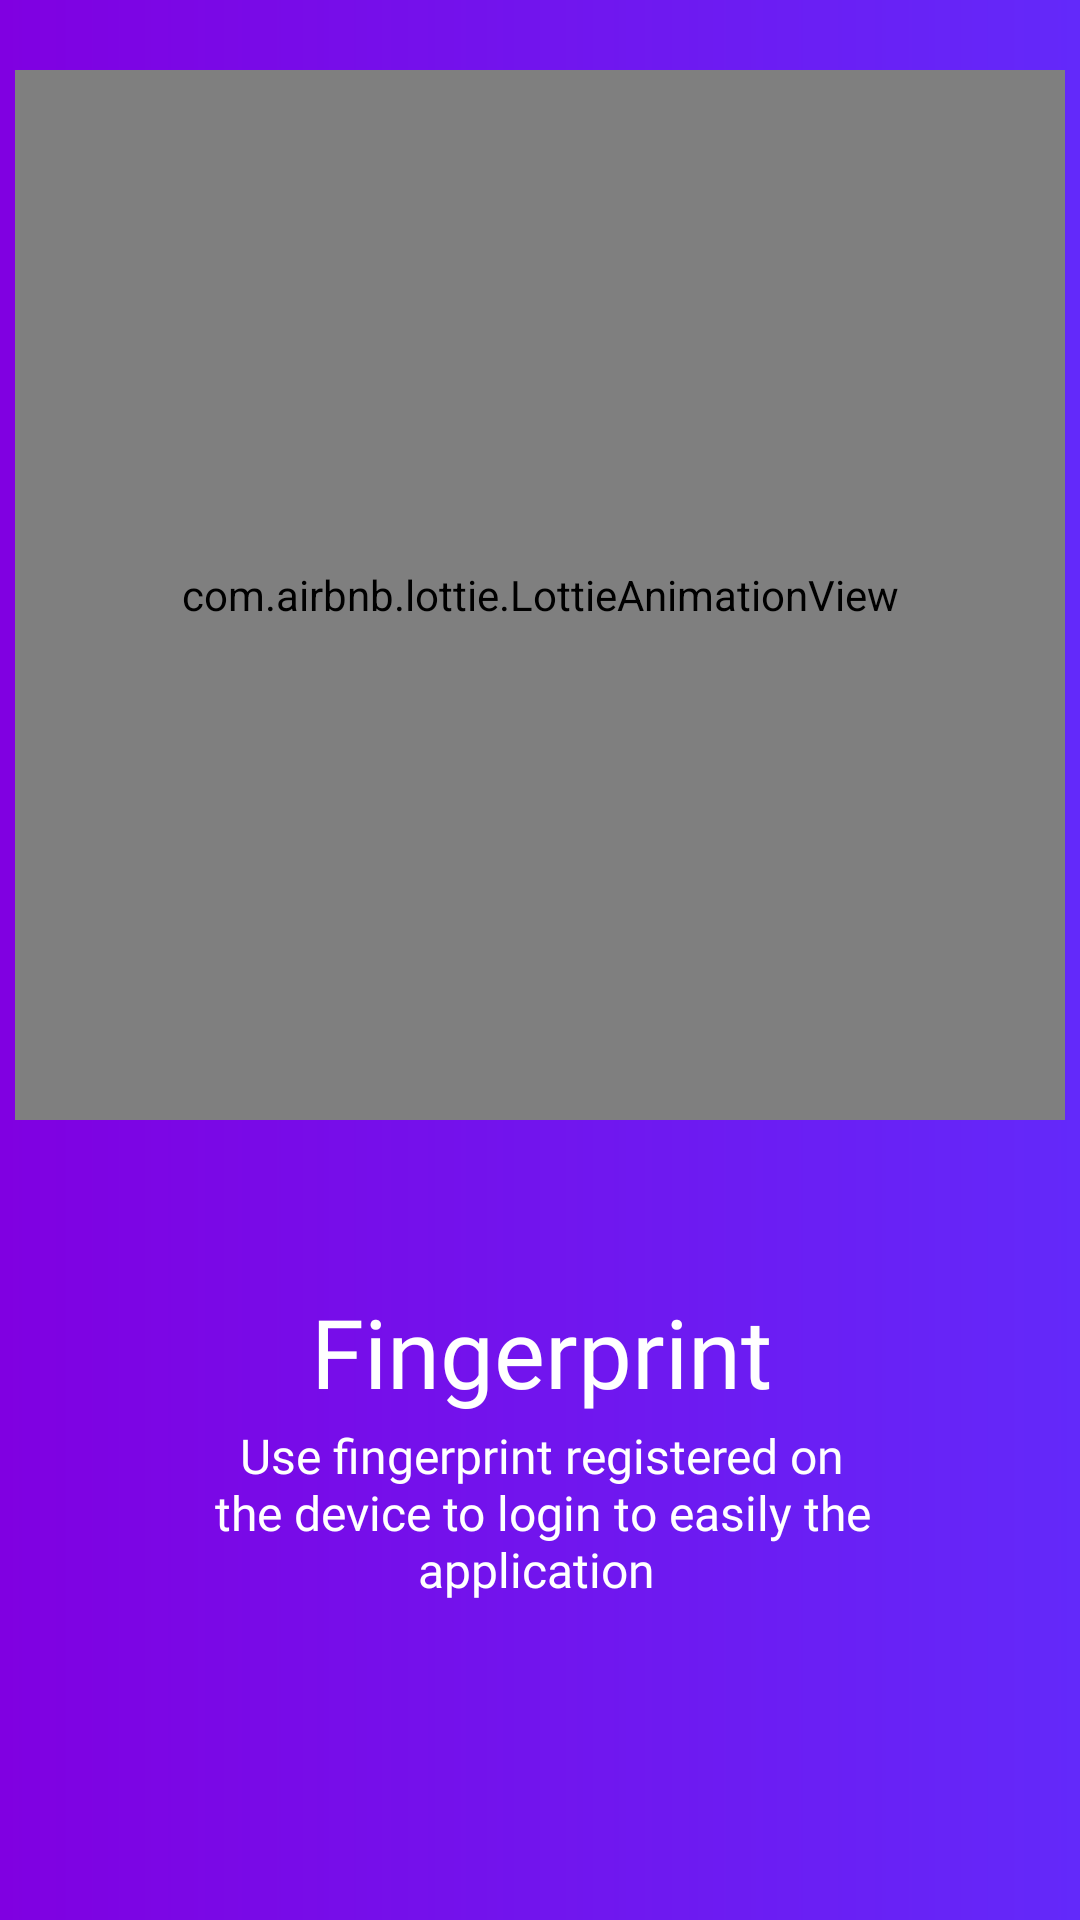

Write the Android layout XML for this screen, with the resource values it uses.
<!-- AndroidManifest.xml: application theme AppTheme -->
<!-- res/layout/onboarding_4.xml -->
<?xml version="1.0" encoding="utf-8"?>
<androidx.constraintlayout.widget.ConstraintLayout xmlns:android="http://schemas.android.com/apk/res/android"
    xmlns:app="http://schemas.android.com/apk/res-auto"
    xmlns:tools="http://schemas.android.com/tools"
    android:layout_width="match_parent"
    android:layout_height="match_parent"
    android:background="@drawable/grad_bac5"
    tools:context="onboarding.OnboardingActivity">

    <androidx.constraintlayout.widget.Guideline
        android:id="@+id/guideline3"
        android:layout_width="wrap_content"
        android:layout_height="wrap_content"
        android:orientation="vertical"
        app:layout_constraintGuide_percent="0.1" />


    <com.airbnb.lottie.LottieAnimationView
        android:id="@+id/lav_thumbUp"
        android:layout_width="350dp"
        android:layout_height="350dp"
        android:background="#00FFFFFF"
        app:layout_constraintBottom_toTopOf="@+id/guideline7"
        app:layout_constraintEnd_toEndOf="parent"
        app:layout_constraintStart_toStartOf="parent"
        app:layout_constraintTop_toTopOf="@+id/guideline12"
        app:lottie_loop="false" />


    <androidx.constraintlayout.widget.Guideline
        android:id="@+id/guideline4"
        android:layout_width="wrap_content"
        android:layout_height="wrap_content"
        android:orientation="vertical"
        app:layout_constraintGuide_percent="0.50121653" />

    <androidx.constraintlayout.widget.Guideline
        android:id="@+id/guideline5"
        android:layout_width="wrap_content"
        android:layout_height="wrap_content"
        android:orientation="vertical"
        app:layout_constraintGuide_percent="0.9026764" />

    <androidx.constraintlayout.widget.Guideline
        android:id="@+id/guideline6"
        android:layout_width="wrap_content"
        android:layout_height="wrap_content"
        android:orientation="horizontal"
        app:layout_constraintGuide_percent="0.15" />

    <androidx.constraintlayout.widget.Guideline
        android:id="@+id/guideline7"
        android:layout_width="wrap_content"
        android:layout_height="wrap_content"
        android:orientation="horizontal"
        app:layout_constraintGuide_percent="0.6" />

    <androidx.constraintlayout.widget.Guideline
        android:id="@+id/guideline8"
        android:layout_width="wrap_content"
        android:layout_height="wrap_content"
        android:orientation="horizontal"
        app:layout_constraintGuide_percent="0.85" />


    <TextView
        android:id="@+id/textView7"
        android:layout_width="wrap_content"
        android:layout_height="wrap_content"
        android:layout_marginStart="8dp"
        android:layout_marginTop="45dp"
        android:layout_marginEnd="8dp"
        android:fontFamily="@font/montserrat_semibold"
        android:text="Fingerprint"
        android:textColor="@color/text_color_light"
        android:textSize="32sp"
        app:layout_constraintEnd_toStartOf="@+id/guideline5"
        app:layout_constraintStart_toStartOf="@+id/guideline3"
        app:layout_constraintTop_toTopOf="@+id/guideline7" />

    <TextView
        android:id="@+id/textView8"
        android:layout_width="wrap_content"
        android:layout_height="wrap_content"
        android:layout_marginStart="8dp"
        android:layout_marginEnd="8dp"
        android:layout_marginBottom="8dp"
        android:fontFamily="@font/sarabun_regular"
        android:paddingLeft="50dp"
        android:paddingRight="50dp"
        android:text="Use fingerprint registered on the device to login to easily the application "
        android:textAlignment="center"
        android:textColor="@color/text_color_light"
        android:textSize="16sp"
        app:layout_constraintBottom_toTopOf="@+id/guideline8"
        app:layout_constraintEnd_toStartOf="@+id/guideline5"
        app:layout_constraintStart_toStartOf="@+id/guideline3"
        app:layout_constraintTop_toBottomOf="@+id/textView7" />

    <androidx.constraintlayout.widget.Guideline
        android:id="@+id/guideline12"
        android:layout_width="wrap_content"
        android:layout_height="wrap_content"
        android:orientation="horizontal"
        app:layout_constraintGuide_percent="0.02" />

    <androidx.constraintlayout.widget.Guideline
        android:id="@+id/guideline13"
        android:layout_width="wrap_content"
        android:layout_height="wrap_content"
        android:orientation="vertical"
        app:layout_constraintGuide_percent="0.3" />

    <androidx.constraintlayout.widget.Guideline
        android:id="@+id/guideline14"
        android:layout_width="wrap_content"
        android:layout_height="wrap_content"
        android:orientation="vertical"
        app:layout_constraintGuide_percent="0.7" />


</androidx.constraintlayout.widget.ConstraintLayout>
<!-- resources referenced by this layout -->
<resources>
  <color name="text_color_light">#FFFFFF</color>
  <!-- drawable grad_bac5 (drawable) -->
  <?xml version="1.0" encoding="utf-8"?>
  <shape xmlns:android="http://schemas.android.com/apk/res/android"
      android:shape="rectangle">
      <gradient
          android:angle="0"
          android:endColor="@color/gradient_end"
          android:startColor="@color/gradient_start"
          android:type="linear" />
  </shape>
  <style name="AppTheme" parent="Theme.AppCompat.Light.DarkActionBar">
          <item name="android:windowNoTitle">true</item> 
          <item name="colorPrimary">@color/colorPrimary</item>
          <item name="colorPrimaryDark">@color/colorPrimaryDark</item>
          <item name="colorAccent">@color/colorAccent</item>
  
      </style>
  <color name="gradient_end">#6329FA</color>
  <color name="gradient_start">#8000E1</color>
  <color name="colorPrimary">#8955FF</color>
  <color name="colorPrimaryDark">#32164C</color>
  <color name="colorAccent">#0BDFAC</color>
</resources>
